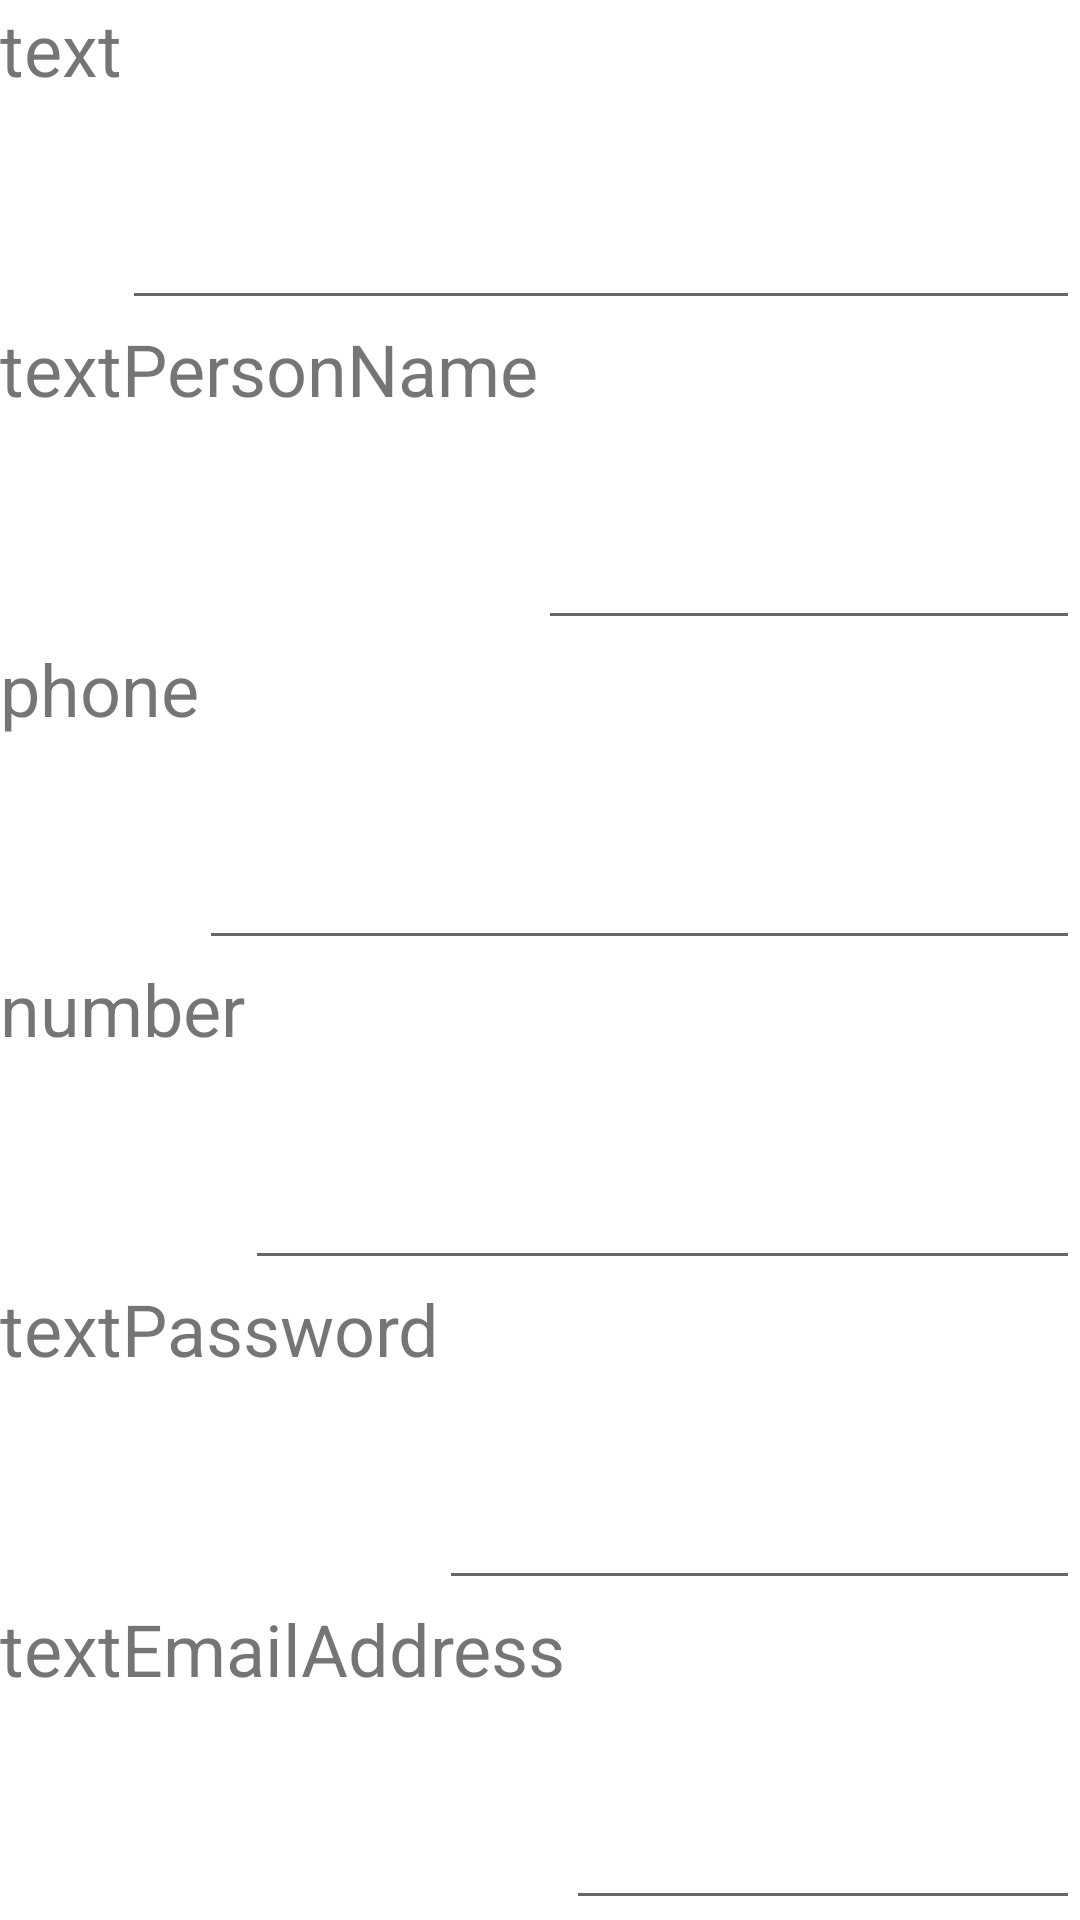

Reconstruct the res/layout file that produces this screen, plus the resources it refers to.
<!-- AndroidManifest.xml: application theme Theme.GB_Android_homework1 -->
<!-- res/layout/fragment_one_more.xml -->
<?xml version="1.0" encoding="utf-8"?>
<LinearLayout xmlns:android="http://schemas.android.com/apk/res/android"
    xmlns:tools="http://schemas.android.com/tools"
    android:layout_width="match_parent"
    android:layout_height="match_parent"
    android:orientation="vertical"
    tools:context=".OneMoreFragment">

    <LinearLayout
        android:layout_weight="1"
        android:layout_width="match_parent"
        android:layout_height="wrap_content"
        android:orientation="horizontal">

        <TextView
            android:layout_width="wrap_content"
            android:layout_height="wrap_content"
            android:text="text"
            android:textSize="24sp"
            />

        <EditText
            android:id="@+id/et1"
            android:layout_width="match_parent"
            android:layout_height="wrap_content"
            android:inputType="text"
            android:text=""
            android:layout_gravity="bottom"/>
    </LinearLayout>

    <LinearLayout
        android:layout_weight="1"
        android:layout_width="match_parent"
        android:layout_height="wrap_content"
        android:orientation="horizontal">

        <TextView
            android:layout_width="wrap_content"
            android:layout_height="wrap_content"
            android:text="textPersonName"
            android:textSize="24sp"/>

        <EditText
            android:id="@+id/et2"
            android:layout_width="match_parent"
            android:layout_height="wrap_content"
            android:inputType="textPersonName"
            android:text=""
            android:layout_gravity="bottom"/>
    </LinearLayout>

    <LinearLayout
        android:layout_weight="1"
        android:layout_width="match_parent"
        android:layout_height="wrap_content"
        android:orientation="horizontal">

        <TextView
            android:layout_width="wrap_content"
            android:layout_height="wrap_content"
            android:text="phone"
            android:textSize="24sp"/>

        <EditText
            android:id="@+id/et3"

            android:layout_width="match_parent"
            android:layout_height="wrap_content"
            android:inputType="phone"
            android:text=""
            android:layout_gravity="bottom"/>
    </LinearLayout>

    <LinearLayout
        android:layout_weight="1"
        android:layout_width="match_parent"
        android:layout_height="wrap_content"
        android:orientation="horizontal">

        <TextView
            android:layout_width="wrap_content"
            android:layout_height="wrap_content"
            android:text="number"
            android:textSize="24sp"/>

        <EditText
            android:id="@+id/et4"

            android:layout_width="match_parent"
            android:layout_height="wrap_content"
            android:inputType="number"
            android:text=""
            android:layout_gravity="bottom"/>
    </LinearLayout>

    <LinearLayout
        android:layout_weight="1"
        android:layout_width="match_parent"
        android:layout_height="wrap_content"
        android:orientation="horizontal">

        <TextView
            android:layout_width="wrap_content"
            android:layout_height="wrap_content"
            android:text="textPassword"
            android:textSize="24sp"/>

        <EditText
            android:id="@+id/et5"
            android:layout_gravity="bottom"
            android:layout_width="match_parent"
            android:layout_height="wrap_content"
            android:inputType="textPassword"
            android:text="" />
    </LinearLayout>

    <LinearLayout
        android:layout_weight="1"
        android:layout_width="match_parent"
        android:layout_height="wrap_content"
        android:orientation="horizontal">

        <TextView
            android:layout_width="wrap_content"
            android:layout_height="wrap_content"
            android:text="textEmailAddress"
            android:textSize="24sp"/>

        <EditText
            android:id="@+id/et6"
            android:layout_gravity="bottom"
            android:layout_width="match_parent"
            android:layout_height="wrap_content"
            android:inputType="textEmailAddress"
            android:text="" />
    </LinearLayout>

</LinearLayout>
<!-- resources referenced by this layout -->
<resources>
  <style name="Theme.GB_Android_homework1" parent="Theme.MaterialComponents.DayNight.DarkActionBar">
          
          <item name="colorPrimary">@color/purple_500</item>
          <item name="colorPrimaryVariant">@color/purple_700</item>
          <item name="colorOnPrimary">@color/white</item>
          
          <item name="colorSecondary">@color/teal_200</item>
          <item name="colorSecondaryVariant">@color/teal_700</item>
          <item name="colorOnSecondary">@color/black</item>
          
          <item name="android:statusBarColor" tools:targetApi="l">?attr/colorPrimaryVariant</item>
          
      </style>
  <!-- not gathered from this repository: default colours our renderer supplied (Android Studio template values) -->
  <color name="purple_500">#FF6200EE</color>
  <color name="purple_700">#FF3700B3</color>
  <color name="teal_200">#FF03DAC5</color>
  <color name="teal_700">#FF018786</color>
  <color name="black">#FF000000</color>
  <color name="white">#FFFFFFFF</color>
</resources>
